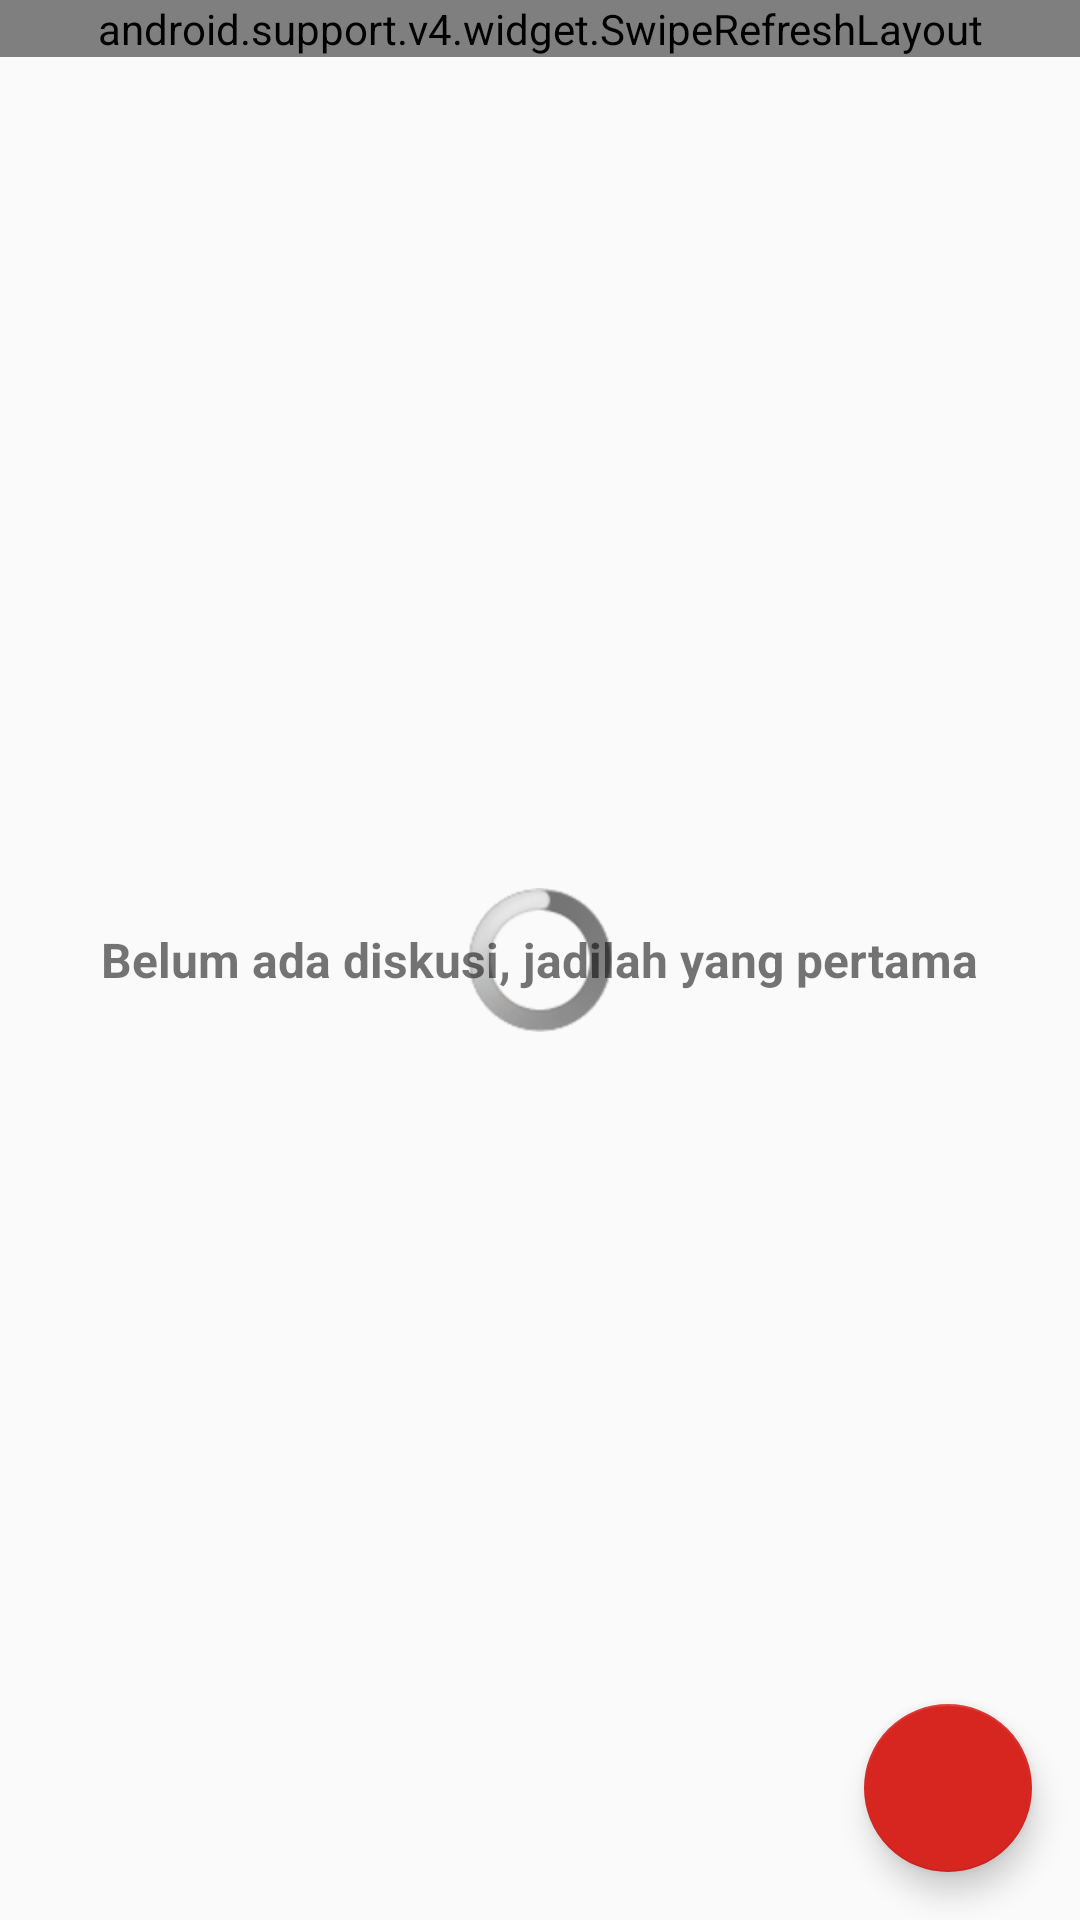

Write the Android layout XML for this screen, with the resource values it uses.
<!-- AndroidManifest.xml: application theme AppTheme -->
<!-- res/layout/fragment_discussion.xml -->
<?xml version="1.0" encoding="utf-8"?>
<RelativeLayout xmlns:android="http://schemas.android.com/apk/res/android"
    android:layout_width="match_parent"
    android:layout_height="match_parent"
    xmlns:app="http://schemas.android.com/apk/res-auto">

    <ProgressBar
        android:id="@+id/progressbarHomeLoading"
        style="@android:style/Widget.ProgressBar.Inverse"
        android:layout_width="wrap_content"
        android:layout_height="wrap_content"
        android:layout_centerInParent="true"/>

    <TextView
        android:id="@+id/textNoData"
        android:layout_width="wrap_content"
        android:layout_height="wrap_content"
        android:text="@string/belum_ada_diskusi_jadilah_yang_pertama"
        android:layout_centerInParent="true"
        android:textStyle="bold"
        android:textSize="16sp"
        />

    <android.support.v4.widget.SwipeRefreshLayout
        android:layout_width="match_parent"
        android:layout_height="wrap_content"
        android:id="@+id/swipeHomeRefresh">


        <android.support.v7.widget.RecyclerView
            android:padding="10dp"
            android:id="@+id/listHomeNews"
            android:layout_width="match_parent"
            android:layout_height="match_parent">

        </android.support.v7.widget.RecyclerView>

    </android.support.v4.widget.SwipeRefreshLayout>
    <android.support.design.widget.FloatingActionButton
        android:id="@+id/fab"
        android:layout_width="wrap_content"
        android:layout_height="wrap_content"
        android:layout_alignParentEnd="true"
        android:layout_alignParentBottom="true"
        android:src="@drawable/ic_discussion"
        app:backgroundTint="@color/colorRed"
        android:layout_margin="16dp" />
</RelativeLayout>
<!-- resources referenced by this layout -->
<resources>
  <color name="colorRed">#d72620</color>
  <string name="belum_ada_diskusi_jadilah_yang_pertama">Belum ada diskusi, jadilah yang pertama</string>
  <style name="AppTheme" parent="Theme.AppCompat.Light.DarkActionBar">
          
          <item name="colorPrimary">@color/colorPrimary</item>
          <item name="colorPrimaryDark">@color/colorPrimaryDark</item>
          <item name="colorAccent">@color/colorAccent</item>
      </style>
  <color name="colorPrimary">#058f41</color>
  <color name="colorPrimaryDark">#00682d</color>
  <color name="colorAccent">#058f41</color>
</resources>
